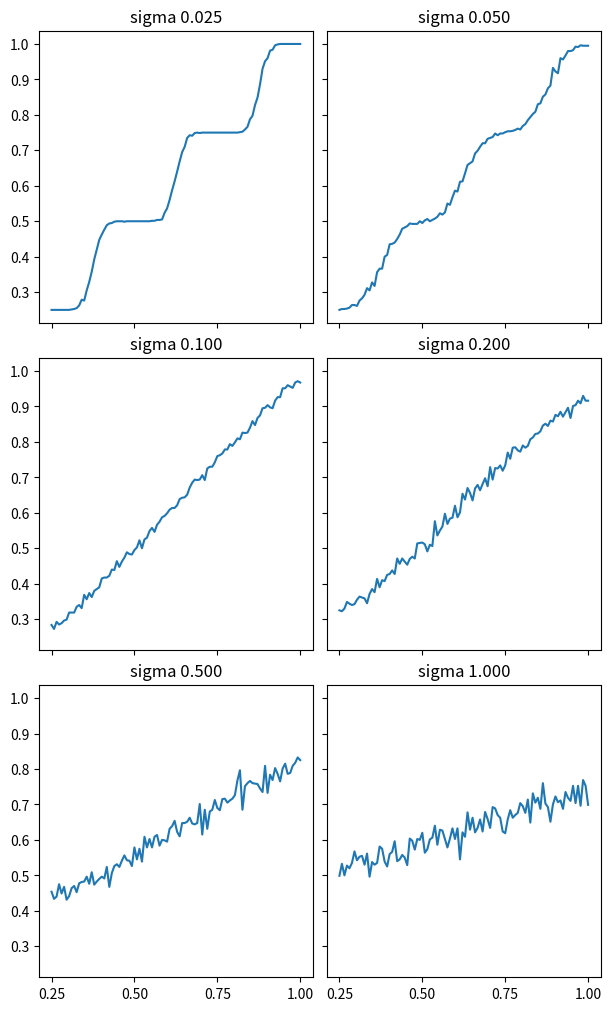

Write the Python code that produced this figure.
from matplotlib import pyplot
import numpy as np
from statistics import mean, stdev
import scipy.stats as stats
import random

score = 0.575
sigma = 0.2
count = 200

sigmas = [ 0.025, 0.05, 0.1, 0.2, 0.5, 1.0 ]

weights = [ 0.25, 0.5, 0.75, 1.0 ]
thresholds = [ 0.375, 0.625, 0.875 ]

fig = pyplot.figure(layout='constrained', figsize=(6,10))
axs = [ x for y in fig.subplots(len(sigmas)//2, 2, sharex=True, sharey=True) for x in y ]

for ax, sigma in zip(axs, sigmas):
    ax.xaxis.set_ticks(weights)

    scores = np.linspace(0.25,1.0,100)

    outputs = []
    for score in scores:
        values = [
            random.normalvariate(mu=score, sigma=sigma)
            for _ in range(0, count)
        ]

        bins = [ 0 ] * (len(thresholds)+1)

        for v in values:
            for n, t in enumerate(thresholds):
                if v < t:
                    bins[n]+=1
                    break
            else:
                bins[-1]+=1

        outputs.append(sum( b * w for b, w in zip(bins, weights) ) / count)

    ax.plot(scores, outputs)
    ax.set_title("sigma %.3f" % sigma)

#pyplot.show()
pyplot.savefig('quant.svg', bbox_inches='tight')
